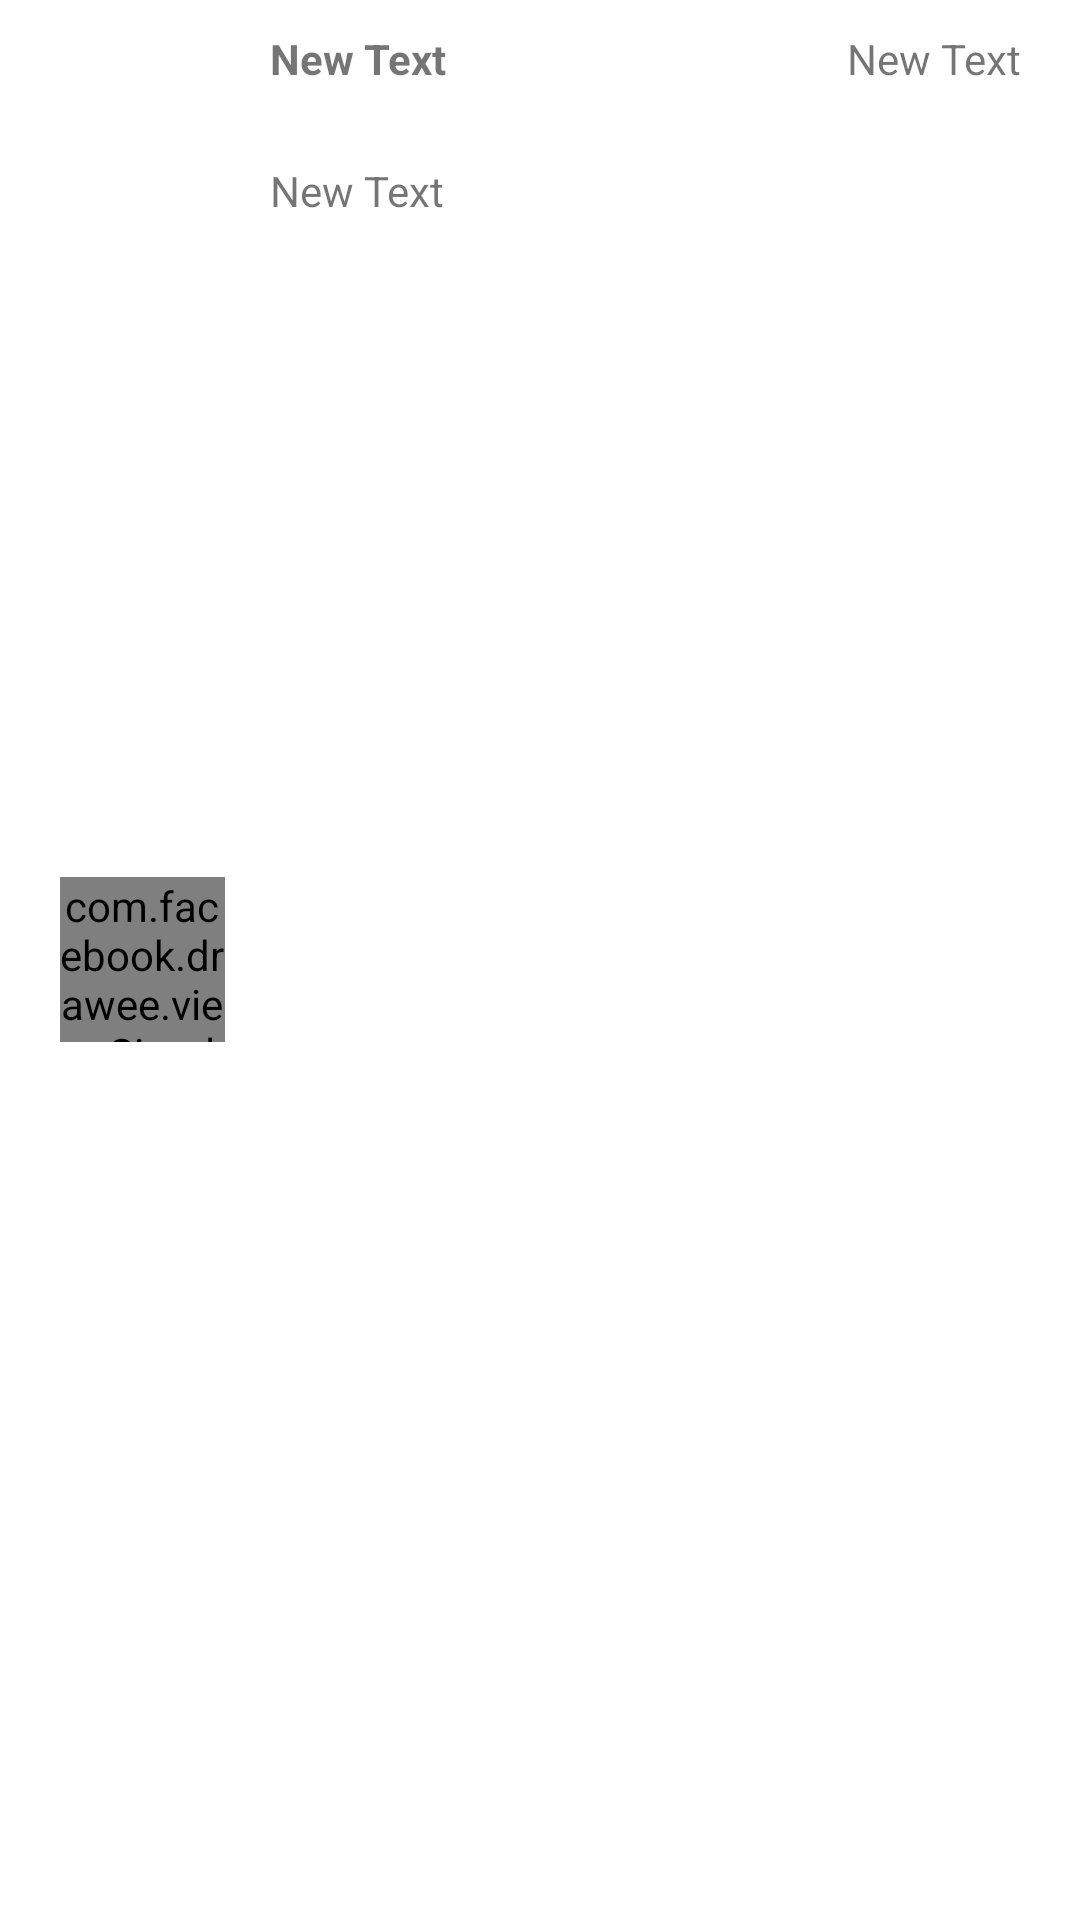

Write the Android layout XML for this screen, with the resource values it uses.
<!-- AndroidManifest.xml: application theme AppTheme -->
<!-- res/layout/feed_reply_row.xml -->
<?xml version="1.0" encoding="utf-8"?>
<RelativeLayout xmlns:android="http://schemas.android.com/apk/res/android"
    xmlns:fresco="http://schemas.android.com/apk/res-auto"
    android:layout_width="match_parent"
    android:layout_height="wrap_content"
    android:orientation="horizontal"
    android:weightSum="4"
    android:background="@color/white"
    android:paddingTop="10dp"
    android:paddingLeft="20dp"
    android:paddingRight="20dp"
    android:paddingBottom="15dp"
    android:layout_marginTop="5dp"
    android:id="@+id/rlContent">

    <com.facebook.drawee.view.SimpleDraweeView
        android:layout_width="55dp"
        android:layout_height="55dp"
        android:id="@+id/ivProfilePicture"
        fresco:roundAsCircle="true"
        android:layout_centerVertical="true"
        android:layout_alignParentLeft="true"
        android:layout_alignParentStart="true" />

    <TextView
        android:layout_width="wrap_content"
        android:layout_height="wrap_content"
        android:text="New Text"
        android:textStyle="bold"
        android:layout_marginLeft="15dp"
        android:layout_marginStart="15dp"
        android:id="@+id/tvProfileName"
        android:layout_alignParentTop="true"
        android:layout_toRightOf="@+id/ivProfilePicture"
        android:layout_toEndOf="@+id/ivProfilePicture" />

    <TextView
        android:layout_width="wrap_content"
        android:layout_height="wrap_content"
        android:layout_marginLeft="15dp"
        android:layout_marginStart="15dp"
        android:paddingTop="25dp"
        android:text="New Text"
        android:id="@+id/tvContent"
        android:layout_below="@+id/tvProfileName"
        android:layout_toRightOf="@+id/ivProfilePicture"
        android:layout_toEndOf="@+id/ivProfilePicture" />

    <TextView
        android:layout_width="wrap_content"
        android:layout_height="wrap_content"
        android:text="New Text"
        android:maxWidth="120dp"
        android:id="@+id/tvTime"
        android:gravity="end"
        android:layout_alignParentTop="true"
        android:layout_alignParentRight="true"
        android:layout_alignParentEnd="true" />
</RelativeLayout>
<!-- resources referenced by this layout -->
<resources>
  <style name="AppTheme" parent="Theme.AppCompat.Light.NoActionBar">
          
          
          
          
          <item name="colorPrimary">#5d7b8e</item>
          <item name="colorPrimaryDark">#475a6c</item>
          <item name="colorAccent">#29343e</item>
          <item name="colorControlNormal">#fff</item>
          <item name="windowActionModeOverlay">true</item>
  
      </style>
  <!-- not gathered from this repository: default colours our renderer supplied (Android Studio template values) -->
  <color name="white">#FFFFFFFF</color>
</resources>
